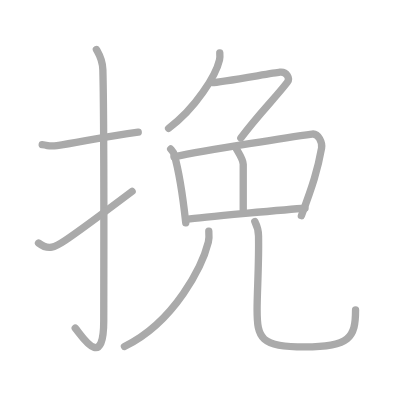
t = 0.00 s
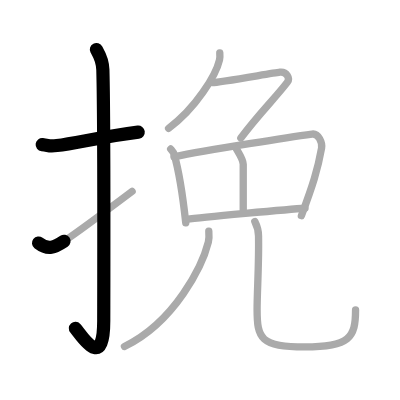
t = 2.25 s
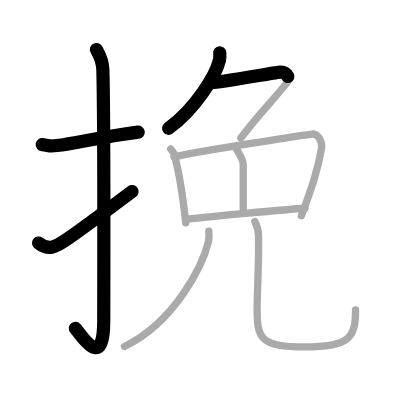
t = 4.50 s
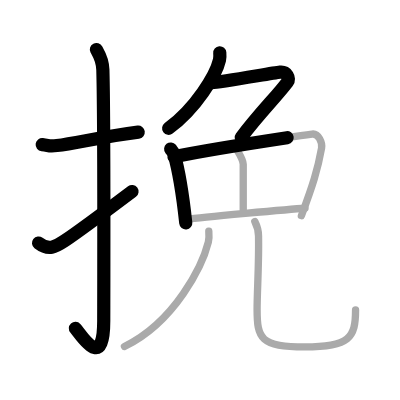
t = 6.50 s
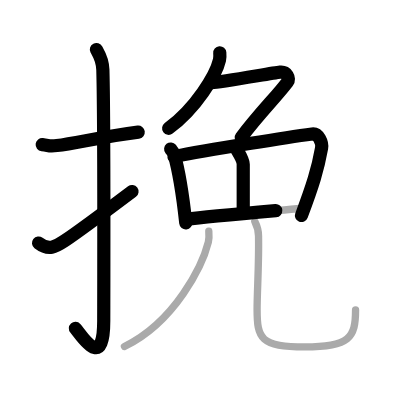
t = 8.75 s
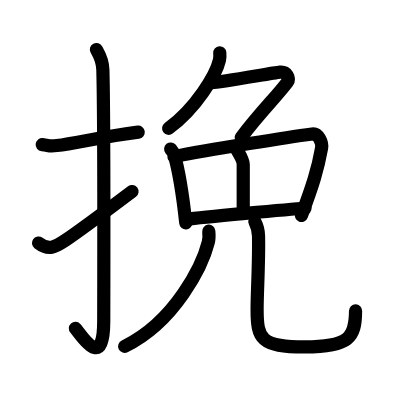
t = 11.00 s

The animated SVG that drew these frames (rendered in a browser with its animation timeline set to each time). Animation: 11 SMIL elements (animate=11); one cycle of 11.00 s.

<?xml version="1.0" standalone="no"?>
<!DOCTYPE svg PUBLIC "-//W3C//DTD SVG 1.1//EN"   "http://www.w3.org/Graphics/SVG/1.1/DTD/svg11.dtd">
<svg width="400px" height="400px"  version="1.1" xmlns="http://www.w3.org/2000/svg">
  <defs>
    <marker id="Triangle" viewBox="0 0 10 10" refX="0" refY="5" markerUnits="strokeWidth" markerWidth="3" style="stroke-opacity:0%;fill:#aaaaaa;" markerHeight="2" orient="auto">
      <path d="M 0 0 L 10 5 L 0 10 z" />
    </marker>
    
    <marker id="Arrow" viewBox="0 0 10 10" refX="5" refY="5" markerUnits="strokeWidth" markerWidth="1.8" style="stroke-opacity:0%;fill:#770000;" markerHeight="2" orient="auto">
      <path d="M 0 4 L 6 4 L 4 1 L 10 5 L 4 9 L 6 6 L 0 6 z" />
        <circle cx="5" cy="5" r="5" />
      </marker>
    
    <marker id="TriangleRed" viewBox="0 0 10 10" refX="0" refY="5" markerUnits="strokeWidth" markerWidth="3" style="stroke-opacity:0%;fill:#CC0000;" markerHeight="2" orient="auto">
      <path d="M 0 0 L 10 5 L 0 10 z" />
    </marker>
    
    <marker id="ArrowRed" viewBox="0 0 10 10" refX="5" refY="5" markerUnits="strokeWidth" markerWidth="1.8" style="stroke-opacity:0%;fill:#CC0000;" markerHeight="2" orient="auto">
      <path d="M 0 4 L 6 4 L 4 1 L 10 5 L 4 9 L 6 6 L 0 6 z" />
        <circle cx="5" cy="5" r="5" />
      </marker>
    
  </defs>
  
  <path style="fill:#ffffff; fill-opacity:100%; fill-rule:evenodd; stroke-width:0;" d="M 0 0 L 400px 0 L 400px 400px L 0 400px L 0 0" />

  <g transform="scale(3.6697247706422 3.6697247706422)">
<path style="fill:none; fill-opacity:0%; fill-rule:evenodd; stroke:#aaaaaa; stroke-opacity:100%; stroke-width: 1.5pt; stroke-linejoin:round; stroke-linecap:round;" d="M11.5 39.42c2.08 0.25 1.77 0.55 4 0.25c5.5-0.75 13-2.5 22.17-3.67"></path>
<path style="fill:none; fill-opacity:0%; fill-rule:evenodd; stroke:#aaaaaa; stroke-opacity:100%; stroke-width: 1.5pt; stroke-linejoin:round; stroke-linecap:round;" d="M26.27 13.5c0.48 0.92 1.67 2.49 1.76 5.52c0.4 14.55 0.24 63.44 0.24 68.4c0 14.25-6.32 3.53-7.77 2"></path>
<path style="fill:none; fill-opacity:0%; fill-rule:evenodd; stroke:#aaaaaa; stroke-opacity:100%; stroke-width: 1.5pt; stroke-linejoin:round; stroke-linecap:round;" d="M10.5 66.22c2.73 2.12 4.49 1.15 7.22-0.67c1.61-1.07 11.45-8.25 18.28-13.39"></path>
<path style="fill:none; fill-opacity:0%; fill-rule:evenodd; stroke:#aaaaaa; stroke-opacity:100%; stroke-width: 1.5pt; stroke-linejoin:round; stroke-linecap:round;" d="M59.89 14.4c0.04 0.48 0.08 1.25-0.08 1.95c-0.95 4.1-6.4 13.11-13.87 18.62"></path>
<path style="fill:none; fill-opacity:0%; fill-rule:evenodd; stroke:#aaaaaa; stroke-opacity:100%; stroke-width: 1.5pt; stroke-linejoin:round; stroke-linecap:round;" d="M57.85 22.5c2.05 0 16.29-2.59 18.44-2.83c1.85-0.2 2.8 1.69 2.03 2.71c-3.25 4.27-7.55 8.38-12.69 15.22"></path>
<path style="fill:none; fill-opacity:0%; fill-rule:evenodd; stroke:#aaaaaa; stroke-opacity:100%; stroke-width: 1.5pt; stroke-linejoin:round; stroke-linecap:round;" d="M46.51 40.6c0.38 0.47 0.78 0.86 0.94 1.45c1.33 4.66 2.26 10.32 3.17 18.69"></path>
<path style="fill:none; fill-opacity:0%; fill-rule:evenodd; stroke:#aaaaaa; stroke-opacity:100%; stroke-width: 1.5pt; stroke-linejoin:round; stroke-linecap:round;" d="M47.4 42.71c9.4-1.96 32.8-5.53 37.65-6.19c1.77-0.24 2.84 2.43 2.58 3.85c-1.05 5.87-2.4 10.13-5.5 18.4"></path>
<path style="fill:none; fill-opacity:0%; fill-rule:evenodd; stroke:#aaaaaa; stroke-opacity:100%; stroke-width: 1.5pt; stroke-linejoin:round; stroke-linecap:round;" d="M64.38 40.5c0.57 1 1.9 3 1.9 4.25c0 4.75 0 10.5 0 12.5"></path>
<path style="fill:none; fill-opacity:0%; fill-rule:evenodd; stroke:#aaaaaa; stroke-opacity:100%; stroke-width: 1.5pt; stroke-linejoin:round; stroke-linecap:round;" d="M50.88 59.75c3.8-0.5 28.05-2.75 32.24-3"></path>
<path style="fill:none; fill-opacity:0%; fill-rule:evenodd; stroke:#aaaaaa; stroke-opacity:100%; stroke-width: 1.5pt; stroke-linejoin:round; stroke-linecap:round;" d="M56.9 63c0.06 0.74 0.14 1.91-0.13 2.97c-1.57 6.27-8.98 21.66-22.86 28.44"></path>
<path style="fill:none; fill-opacity:0%; fill-rule:evenodd; stroke:#aaaaaa; stroke-opacity:100%; stroke-width: 1.5pt; stroke-linejoin:round; stroke-linecap:round;" d="M69.44 60.37c0.54 1.05 0.98 2.29 1.01 3.91c0.15 7.23-0.39 15.15-0.39 20.07c0 7.9 0.94 10.19 12.97 10.19c12.22 0 13.86-2.53 13.86-10.06"></path>

<path style="fill:none; fill-opacity:0%; fill-rule:evenodd; stroke:#000000; stroke-opacity:100%; stroke-width: 2.7pt; stroke-linejoin:round; stroke-linecap:round;" d="M11.5 39.42c2.08 0.25 1.77 0.55 4 0.25c5.5-0.75 13-2.5 22.17-3.67" pathLength="100" stroke-dashoffset="100" stroke-dasharray="100 105"><animate id="dashAnim1" attributeName="stroke-dashoffset" from="100" to="0" dur="1s" calcMode="linear" fill="freeze"/></path>
<path style="fill:none; fill-opacity:0%; fill-rule:evenodd; stroke:#000000; stroke-opacity:100%; stroke-width: 2.7pt; stroke-linejoin:round; stroke-linecap:round;" d="M26.27 13.5c0.48 0.92 1.67 2.49 1.76 5.52c0.4 14.55 0.24 63.44 0.24 68.4c0 14.25-6.32 3.53-7.77 2" pathLength="100" stroke-dashoffset="100" stroke-dasharray="100 105"><animate id="dashAnim2" attributeName="stroke-dashoffset" from="100" to="0" dur="1s" calcMode="linear" begin="dashAnim1.end" fill="freeze"/></path>
<path style="fill:none; fill-opacity:0%; fill-rule:evenodd; stroke:#000000; stroke-opacity:100%; stroke-width: 2.7pt; stroke-linejoin:round; stroke-linecap:round;" d="M10.5 66.22c2.73 2.12 4.49 1.15 7.22-0.67c1.61-1.07 11.45-8.25 18.28-13.39" pathLength="100" stroke-dashoffset="100" stroke-dasharray="100 105"><animate id="dashAnim3" attributeName="stroke-dashoffset" from="100" to="0" dur="1s" calcMode="linear" begin="dashAnim2.end" fill="freeze"/></path>
<path style="fill:none; fill-opacity:0%; fill-rule:evenodd; stroke:#000000; stroke-opacity:100%; stroke-width: 2.7pt; stroke-linejoin:round; stroke-linecap:round;" d="M59.89 14.4c0.04 0.48 0.08 1.25-0.08 1.95c-0.95 4.1-6.4 13.11-13.87 18.62" pathLength="100" stroke-dashoffset="100" stroke-dasharray="100 105"><animate id="dashAnim4" attributeName="stroke-dashoffset" from="100" to="0" dur="1s" calcMode="linear" begin="dashAnim3.end" fill="freeze"/></path>
<path style="fill:none; fill-opacity:0%; fill-rule:evenodd; stroke:#000000; stroke-opacity:100%; stroke-width: 2.7pt; stroke-linejoin:round; stroke-linecap:round;" d="M57.85 22.5c2.05 0 16.29-2.59 18.44-2.83c1.85-0.2 2.8 1.69 2.03 2.71c-3.25 4.27-7.55 8.38-12.69 15.22" pathLength="100" stroke-dashoffset="100" stroke-dasharray="100 105"><animate id="dashAnim5" attributeName="stroke-dashoffset" from="100" to="0" dur="1s" calcMode="linear" begin="dashAnim4.end" fill="freeze"/></path>
<path style="fill:none; fill-opacity:0%; fill-rule:evenodd; stroke:#000000; stroke-opacity:100%; stroke-width: 2.7pt; stroke-linejoin:round; stroke-linecap:round;" d="M46.51 40.6c0.38 0.47 0.78 0.86 0.94 1.45c1.33 4.66 2.26 10.32 3.17 18.69" pathLength="100" stroke-dashoffset="100" stroke-dasharray="100 105"><animate id="dashAnim6" attributeName="stroke-dashoffset" from="100" to="0" dur="1s" calcMode="linear" begin="dashAnim5.end" fill="freeze"/></path>
<path style="fill:none; fill-opacity:0%; fill-rule:evenodd; stroke:#000000; stroke-opacity:100%; stroke-width: 2.7pt; stroke-linejoin:round; stroke-linecap:round;" d="M47.4 42.71c9.4-1.96 32.8-5.53 37.65-6.19c1.77-0.24 2.84 2.43 2.58 3.85c-1.05 5.87-2.4 10.13-5.5 18.4" pathLength="100" stroke-dashoffset="100" stroke-dasharray="100 105"><animate id="dashAnim7" attributeName="stroke-dashoffset" from="100" to="0" dur="1s" calcMode="linear" begin="dashAnim6.end" fill="freeze"/></path>
<path style="fill:none; fill-opacity:0%; fill-rule:evenodd; stroke:#000000; stroke-opacity:100%; stroke-width: 2.7pt; stroke-linejoin:round; stroke-linecap:round;" d="M64.38 40.5c0.57 1 1.9 3 1.9 4.25c0 4.75 0 10.5 0 12.5" pathLength="100" stroke-dashoffset="100" stroke-dasharray="100 105"><animate id="dashAnim8" attributeName="stroke-dashoffset" from="100" to="0" dur="1s" calcMode="linear" begin="dashAnim7.end" fill="freeze"/></path>
<path style="fill:none; fill-opacity:0%; fill-rule:evenodd; stroke:#000000; stroke-opacity:100%; stroke-width: 2.7pt; stroke-linejoin:round; stroke-linecap:round;" d="M50.88 59.75c3.8-0.5 28.05-2.75 32.24-3" pathLength="100" stroke-dashoffset="100" stroke-dasharray="100 105"><animate id="dashAnim9" attributeName="stroke-dashoffset" from="100" to="0" dur="1s" calcMode="linear" begin="dashAnim8.end" fill="freeze"/></path>
<path style="fill:none; fill-opacity:0%; fill-rule:evenodd; stroke:#000000; stroke-opacity:100%; stroke-width: 2.7pt; stroke-linejoin:round; stroke-linecap:round;" d="M56.9 63c0.06 0.74 0.14 1.91-0.13 2.97c-1.57 6.27-8.98 21.66-22.86 28.44" pathLength="100" stroke-dashoffset="100" stroke-dasharray="100 105"><animate id="dashAnim10" attributeName="stroke-dashoffset" from="100" to="0" dur="1s" calcMode="linear" begin="dashAnim9.end" fill="freeze"/></path>
<path style="fill:none; fill-opacity:0%; fill-rule:evenodd; stroke:#000000; stroke-opacity:100%; stroke-width: 2.7pt; stroke-linejoin:round; stroke-linecap:round;" d="M69.44 60.37c0.54 1.05 0.98 2.29 1.01 3.91c0.15 7.23-0.39 15.15-0.39 20.07c0 7.9 0.94 10.19 12.97 10.19c12.22 0 13.86-2.53 13.86-10.06" pathLength="100" stroke-dashoffset="100" stroke-dasharray="100 105"><animate id="dashAnim11" attributeName="stroke-dashoffset" from="100" to="0" dur="1s" calcMode="linear" begin="dashAnim10.end" fill="freeze"/></path>

</g>

</svg>  
          
